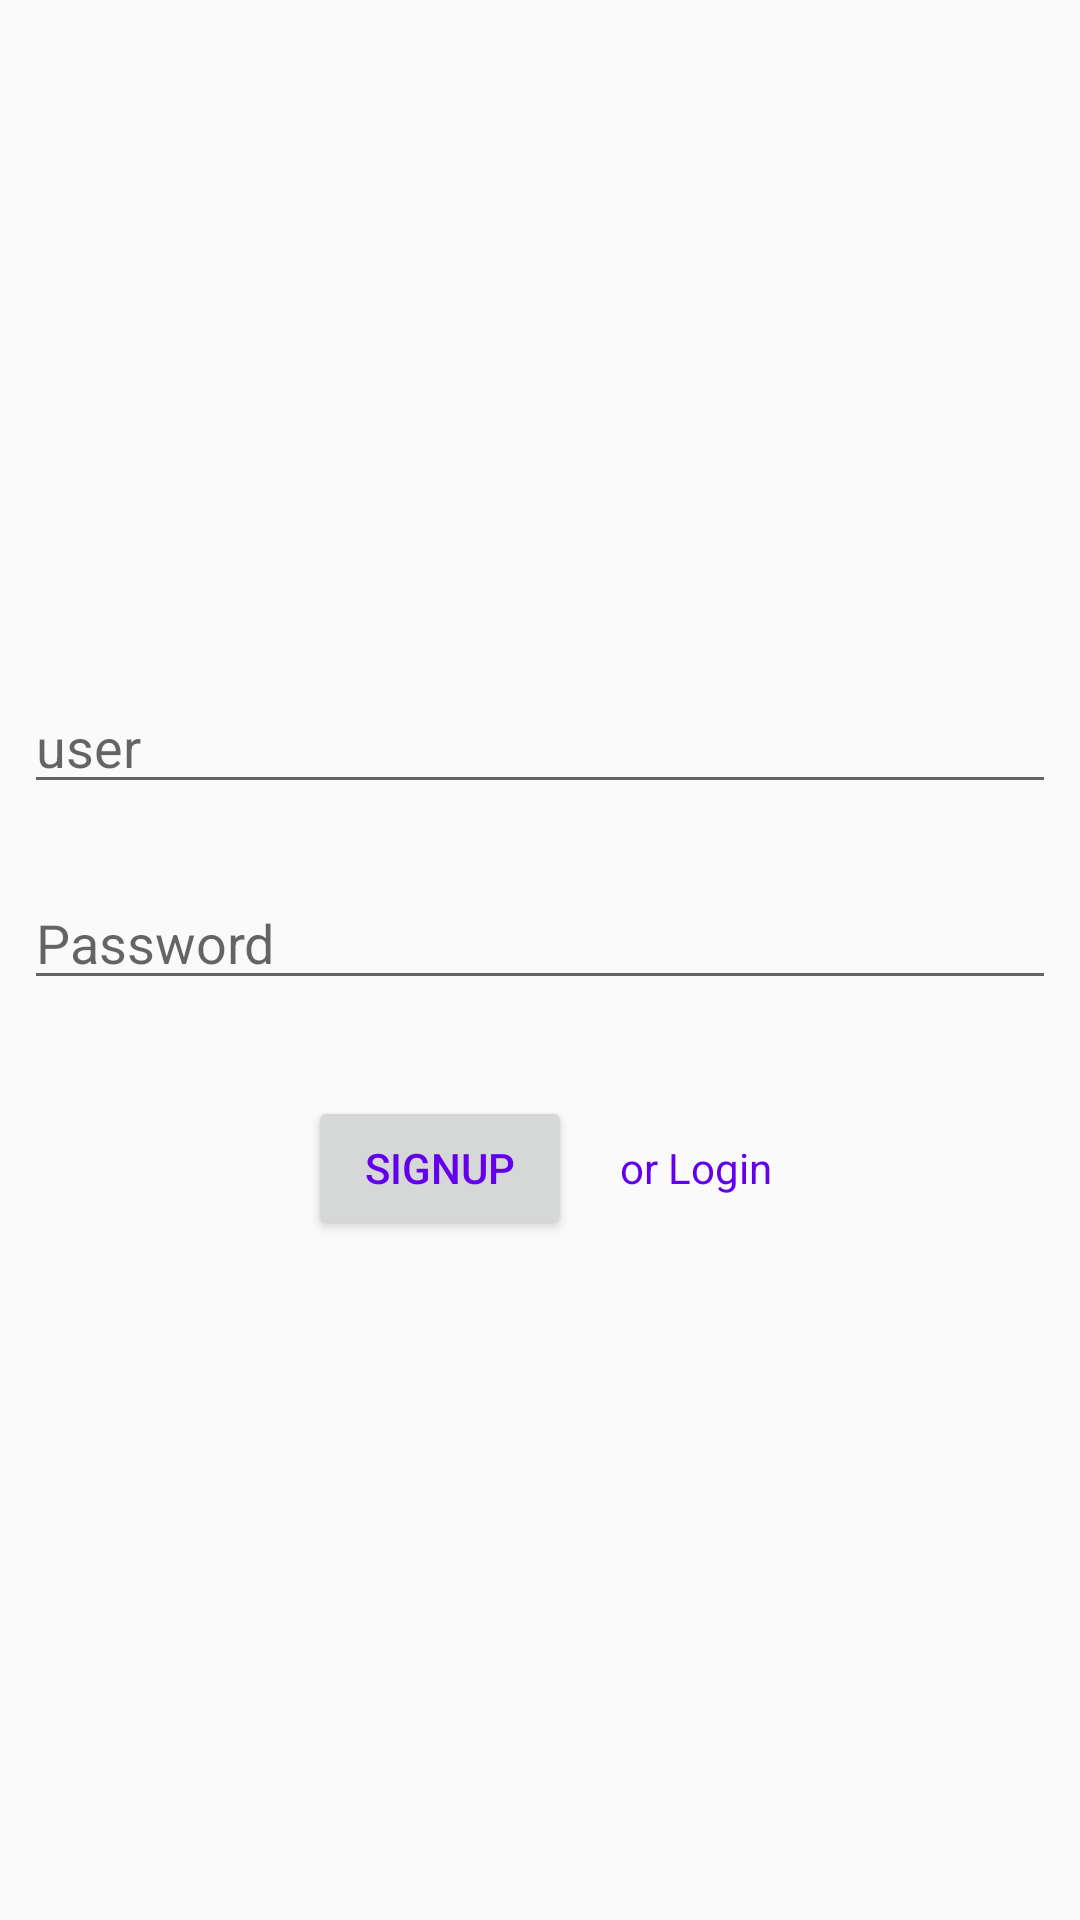

Android layout source for this screen:
<!-- AndroidManifest.xml: application theme AppTheme -->
<!-- res/layout/activity_login_acticity.xml -->
<?xml version="1.0" encoding="utf-8"?>
<android.support.constraint.ConstraintLayout xmlns:android="http://schemas.android.com/apk/res/android"
    xmlns:app="http://schemas.android.com/apk/res-auto"
    xmlns:tools="http://schemas.android.com/tools"
    android:layout_width="match_parent"
    android:id="@+id/wholescreen"
    android:layout_height="match_parent"
    tools:context=".LoginActicity">
    <EditText
        android:id="@+id/email_login"
        android:layout_width="match_parent"
        android:layout_height="wrap_content"
        android:layout_marginBottom="8dp"
        android:layout_marginEnd="8dp"
        android:layout_marginStart="8dp"
        android:layout_marginTop="8dp"
        android:ems="10"
        android:hint="user"
        android:textColor="#000"
        app:layout_constraintBottom_toTopOf="@+id/password_login"
        app:layout_constraintEnd_toEndOf="parent"
        app:layout_constraintStart_toStartOf="parent"
        app:layout_constraintTop_toTopOf="parent"
        app:layout_constraintVertical_chainStyle="packed" />

    <EditText
        android:hint="Password"
        android:id="@+id/password_login"
        android:layout_width="match_parent"
        android:layout_height="wrap_content"
        android:layout_marginEnd="8dp"
        android:layout_marginStart="8dp"
        android:layout_marginTop="16dp"
        android:ems="10"
        android:textColor="#000"
        android:inputType="textPassword"
        app:layout_constraintBottom_toTopOf="@+id/login_button_layout"
        app:layout_constraintEnd_toEndOf="parent"
        app:layout_constraintHorizontal_bias="0.5"
        app:layout_constraintStart_toStartOf="parent"
        app:layout_constraintTop_toBottomOf="@+id/email_login" />

    <LinearLayout
        android:id="@+id/login_button_layout"
        android:layout_width="wrap_content"
        android:layout_height="wrap_content"
        android:layout_marginBottom="8dp"
        android:layout_marginEnd="8dp"
        android:layout_marginStart="8dp"
        android:layout_marginTop="16dp"
        app:layout_constraintBottom_toBottomOf="parent"
        app:layout_constraintEnd_toEndOf="parent"
        app:layout_constraintStart_toStartOf="parent"
        app:layout_constraintTop_toBottomOf="@+id/password_login">
        <Button
            android:id="@+id/sign_up"
            android:layout_width="wrap_content"
            android:layout_height="wrap_content"
            android:layout_marginEnd="8dp"
            android:layout_marginStart="8dp"
            android:layout_marginTop="16dp"
            android:text="SignUp"
            android:textColor="@color/colorPrimary" />

        <TextView
            android:id="@+id/login"
            android:layout_width="wrap_content"
            android:layout_height="wrap_content"
            android:layout_marginEnd="8dp"
            android:layout_marginStart="8dp"
            android:layout_marginTop="16dp"
            android:text="or Login"
            android:textColor="@color/colorPrimary"
            app:layout_constraintBottom_toBottomOf="parent"
            app:layout_constraintEnd_toEndOf="parent"
            app:layout_constraintHorizontal_bias="0.619"
            app:layout_constraintStart_toStartOf="parent" />
    </LinearLayout>
    <ProgressBar
        android:id="@+id/progress"
        android:layout_width="wrap_content"
        android:visibility="gone"
        app:layout_constraintLeft_toLeftOf="parent"
        app:layout_constraintRight_toRightOf="parent"
        app:layout_constraintTop_toTopOf="parent"
        app:layout_constraintBottom_toBottomOf="parent"
        android:layout_height="wrap_content" />
</android.support.constraint.ConstraintLayout>
<!-- resources referenced by this layout -->
<resources>
  <color name="colorPrimary">#6200EE</color>
  <style name="AppTheme" parent="Theme.AppCompat.Light.NoActionBar">
          
          <item name="colorPrimary">@color/colorPrimary</item>
          <item name="colorPrimaryDark">@color/colorPrimaryDark</item>
          <item name="colorAccent">@color/colorAccent</item>
          <item name="cardViewStyle">@style/CardView</item>
      </style>
  <color name="colorPrimaryDark">#3700B3</color>
  <color name="colorAccent">#F081</color>
</resources>
